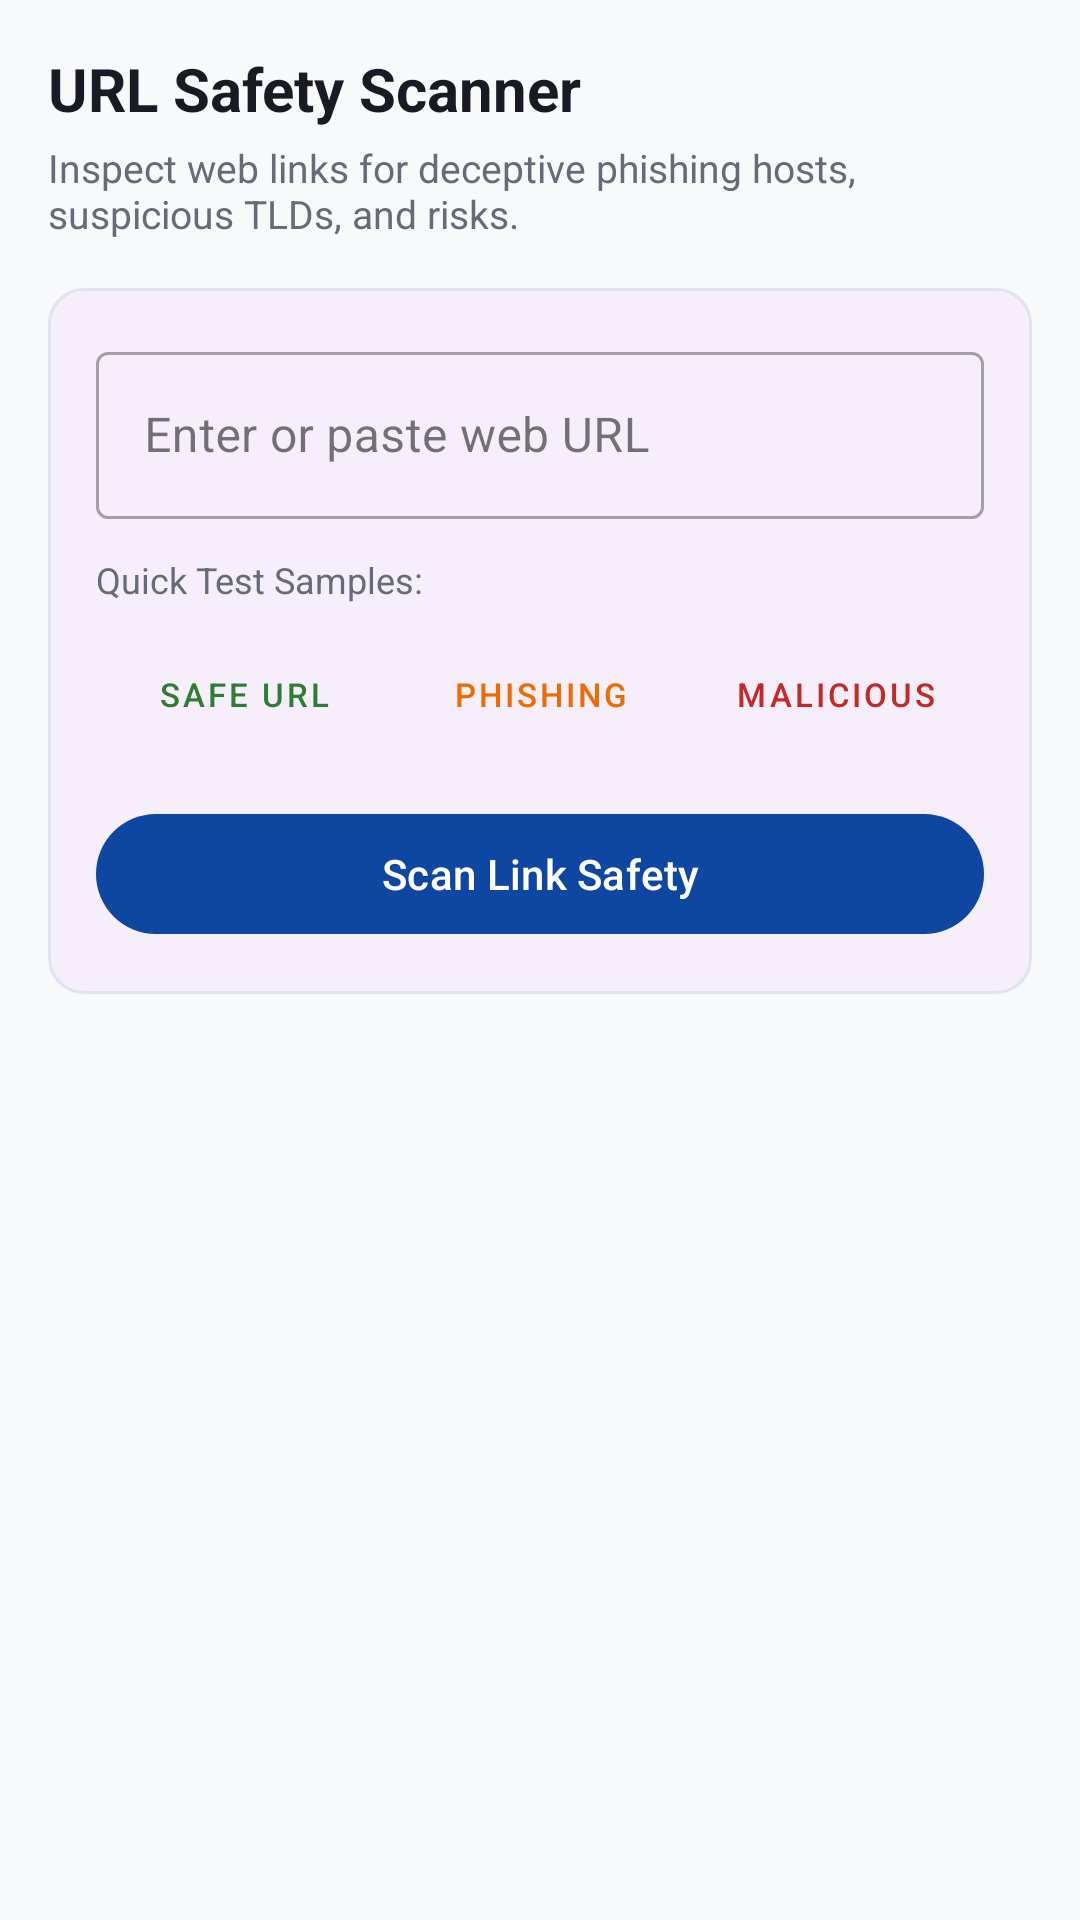

Android layout source for this screen:
<!-- AndroidManifest.xml: application theme Theme.H2o -->
<!-- res/layout/view_url_scan.xml -->
<?xml version="1.0" encoding="utf-8"?>
<ScrollView xmlns:android="http://schemas.android.com/apk/res/android"
    xmlns:app="http://schemas.android.com/apk/res-auto"
    android:id="@+id/view_url_scan"
    android:layout_width="match_parent"
    android:layout_height="match_parent"
    android:background="@color/background_light"
    android:fillViewport="true">

    <LinearLayout
        android:layout_width="match_parent"
        android:layout_height="wrap_content"
        android:orientation="vertical"
        android:padding="16dp">

        <TextView
            android:layout_width="wrap_content"
            android:layout_height="wrap_content"
            android:text="URL Safety Scanner"
            android:textColor="@color/text_primary"
            android:textSize="20sp"
            android:textStyle="bold" />

        <TextView
            android:layout_width="wrap_content"
            android:layout_height="wrap_content"
            android:layout_marginTop="4dp"
            android:layout_marginBottom="16dp"
            android:text="Inspect web links for deceptive phishing hosts, suspicious TLDs, and risks."
            android:textColor="@color/text_secondary"
            android:textSize="13sp" />

        
        <com.google.android.material.card.MaterialCardView
            android:layout_width="match_parent"
            android:layout_height="wrap_content"
            android:layout_marginBottom="16dp"
            app:cardCornerRadius="12dp"
            app:cardElevation="1dp"
            app:strokeWidth="1dp"
            app:strokeColor="@color/divider_color">

            <LinearLayout
                android:layout_width="match_parent"
                android:layout_height="wrap_content"
                android:orientation="vertical"
                android:padding="16dp">

                <com.google.android.material.textfield.TextInputLayout
                    android:id="@+id/til_url"
                    style="@style/Widget.MaterialComponents.TextInputLayout.OutlinedBox"
                    android:layout_width="match_parent"
                    android:layout_height="wrap_content"
                    android:hint="Enter or paste web URL"
                    app:endIconMode="clear_text">

                    <com.google.android.material.textfield.TextInputEditText
                        android:id="@+id/et_url"
                        android:layout_width="match_parent"
                        android:layout_height="wrap_content"
                        android:inputType="textUri"
                        android:maxLines="2" />
                </com.google.android.material.textfield.TextInputLayout>

                
                <TextView
                    android:layout_width="wrap_content"
                    android:layout_height="wrap_content"
                    android:layout_marginTop="12dp"
                    android:layout_marginBottom="6dp"
                    android:text="Quick Test Samples:"
                    android:textColor="@color/text_secondary"
                    android:textSize="12sp" />

                <LinearLayout
                    android:layout_width="match_parent"
                    android:layout_height="wrap_content"
                    android:orientation="horizontal">

                    <com.google.android.material.button.MaterialButton
                        android:id="@+id/btn_sample_safe"
                        style="@style/Widget.MaterialComponents.Button.TextButton"
                        android:layout_width="0dp"
                        android:layout_height="wrap_content"
                        android:layout_weight="1"
                        android:text="Safe URL"
                        android:textColor="@color/status_safe"
                        android:textSize="11sp" />

                    <com.google.android.material.button.MaterialButton
                        android:id="@+id/btn_sample_phish"
                        style="@style/Widget.MaterialComponents.Button.TextButton"
                        android:layout_width="0dp"
                        android:layout_height="wrap_content"
                        android:layout_weight="1"
                        android:text="Phishing"
                        android:textColor="@color/status_warning"
                        android:textSize="11sp" />

                    <com.google.android.material.button.MaterialButton
                        android:id="@+id/btn_sample_danger"
                        style="@style/Widget.MaterialComponents.Button.TextButton"
                        android:layout_width="0dp"
                        android:layout_height="wrap_content"
                        android:layout_weight="1"
                        android:text="Malicious"
                        android:textColor="@color/status_danger"
                        android:textSize="11sp" />
                </LinearLayout>

                <com.google.android.material.button.MaterialButton
                    android:id="@+id/btn_scan_url"
                    android:layout_width="match_parent"
                    android:layout_height="wrap_content"
                    android:layout_marginTop="12dp"
                    android:text="Scan Link Safety"
                    android:textColor="@color/white"
                    app:backgroundTint="@color/primary"
                    app:icon="@drawable/ic_link"
                    app:iconTint="@color/white" />
            </LinearLayout>
        </com.google.android.material.card.MaterialCardView>

        
        <com.google.android.material.card.MaterialCardView
            android:id="@+id/card_url_result"
            android:layout_width="match_parent"
            android:layout_height="wrap_content"
            android:layout_marginBottom="24dp"
            android:visibility="gone"
            app:cardCornerRadius="12dp"
            app:cardElevation="2dp"
            app:strokeWidth="1dp"
            app:strokeColor="@color/divider_color">

            <LinearLayout
                android:layout_width="match_parent"
                android:layout_height="wrap_content"
                android:orientation="vertical"
                android:padding="16dp">

                <LinearLayout
                    android:layout_width="match_parent"
                    android:layout_height="wrap_content"
                    android:gravity="center_vertical"
                    android:orientation="horizontal">

                    <TextView
                        android:layout_width="0dp"
                        android:layout_height="wrap_content"
                        android:layout_weight="1"
                        android:text="Safety Assessment"
                        android:textColor="@color/text_primary"
                        android:textSize="15sp"
                        android:textStyle="bold" />

                    <TextView
                        android:id="@+id/tv_url_verdict"
                        android:layout_width="wrap_content"
                        android:layout_height="wrap_content"
                        android:paddingHorizontal="12dp"
                        android:paddingVertical="4dp"
                        android:text="SAFE"
                        android:textColor="@color/status_safe"
                        android:textStyle="bold" />
                </LinearLayout>

                <TextView
                    android:id="@+id/tv_url_host"
                    android:layout_width="wrap_content"
                    android:layout_height="wrap_content"
                    android:layout_marginTop="4dp"
                    android:text="Host: example.com"
                    android:textColor="@color/text_secondary"
                    android:textSize="13sp" />

                
                <TextView
                    android:id="@+id/tv_url_risk_label"
                    android:layout_width="wrap_content"
                    android:layout_height="wrap_content"
                    android:layout_marginTop="12dp"
                    android:text="Risk Score: 10/100 (Low Risk)"
                    android:textColor="@color/text_secondary"
                    android:textSize="12sp" />

                <com.google.android.material.progressindicator.LinearProgressIndicator
                    android:id="@+id/progress_url_risk"
                    android:layout_width="match_parent"
                    android:layout_height="wrap_content"
                    android:layout_marginTop="6dp"
                    android:max="100"
                    android:progress="10"
                    app:indicatorColor="@color/status_safe"
                    app:trackColor="@color/divider_color"
                    app:trackCornerRadius="4dp"
                    app:trackThickness="6dp" />

                <View
                    android:layout_width="match_parent"
                    android:layout_height="1dp"
                    android:layout_marginVertical="12dp"
                    android:background="@color/divider_color" />

                <TextView
                    android:layout_width="wrap_content"
                    android:layout_height="wrap_content"
                    android:text="Analysis Findings:"
                    android:textColor="@color/text_primary"
                    android:textSize="14sp"
                    android:textStyle="bold" />

                <TextView
                    android:id="@+id/tv_url_findings"
                    android:layout_width="match_parent"
                    android:layout_height="wrap_content"
                    android:layout_marginTop="6dp"
                    android:lineSpacingExtra="4dp"
                    android:text="No risk indicators detected."
                    android:textColor="@color/text_secondary"
                    android:textSize="13sp" />
            </LinearLayout>
        </com.google.android.material.card.MaterialCardView>

    </LinearLayout>
</ScrollView>
<!-- resources referenced by this layout -->
<resources>
  <color name="background_light">#F8F9FA</color>
  <color name="divider_color">#E0E4EC</color>
  <color name="primary">#0D47A1</color>
  <color name="status_danger">#C62828</color>
  <color name="status_safe">#2E7D32</color>
  <color name="status_warning">#EF6C00</color>
  <color name="text_primary">#1A1A24</color>
  <color name="text_secondary">#666B7A</color>
  <color name="white">#FFFFFFFF</color>
  <style name="Theme.H2o" parent="Base.Theme.H2o" />
  <style name="Base.Theme.H2o" parent="Theme.Material3.DayNight.NoActionBar">
          
          
      </style>
</resources>
